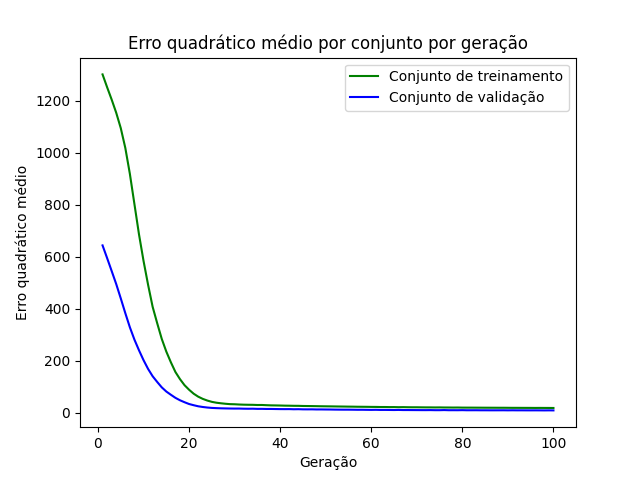

The data file committed next to this chart (first rows):
epoch, loss_train, loss_val
1, 1301, 643.1
2, 1251, 594.4
3, 1204, 544.7
4, 1153, 494.5
5, 1094, 439.4
6, 1018, 382.5
7, 918.1, 328.2
8, 801.8, 280.8
9, 685.8, 239.8
10, 583.3, 201.8
11, 491.5, 168.1
12, 406.7, 139.9
13, 343.8, 118
14, 283.6, 97.28
15, 234.8, 81.2
16, 193.7, 68.79
17, 156.3, 56.98
18, 128.9, 47.61
19, 105.6, 40.05
20, 88.05, 33.19
21, 72.93, 28.63
22, 61.48, 24.49
23, 52.97, 21.77
24, 46.54, 19.71
25, 41.49, 18.21
26, 38.21, 17.35
27, 35.99, 16.68
28, 34.16, 16.26
29, 32.72, 15.91
30, 32.24, 15.7
31, 31.28, 15.74
32, 30.64, 15.23
33, 30.29, 15
34, 30.09, 15.2
35, 29.4, 14.54
36, 29.51, 14.62
37, 28.65, 14.17
38, 28.02, 14.22
39, 27.75, 13.93
40, 27.4, 13.64
41, 26.91, 13.54
42, 26.67, 13.63
43, 26.31, 13.06
44, 26.19, 13.31
45, 25.64, 12.73
46, 25.44, 12.63
47, 25.19, 12.74
48, 24.92, 12.31
49, 24.57, 12.37
50, 24.34, 12.16
51, 24.14, 12.03
52, 23.88, 11.73
53, 23.62, 11.56
54, 23.42, 11.47
55, 23.16, 11.46
56, 22.99, 11.28
57, 22.67, 11.01
58, 22.54, 11.11
59, 22.38, 10.86
60, 22.12, 10.65
... 40 more rows
